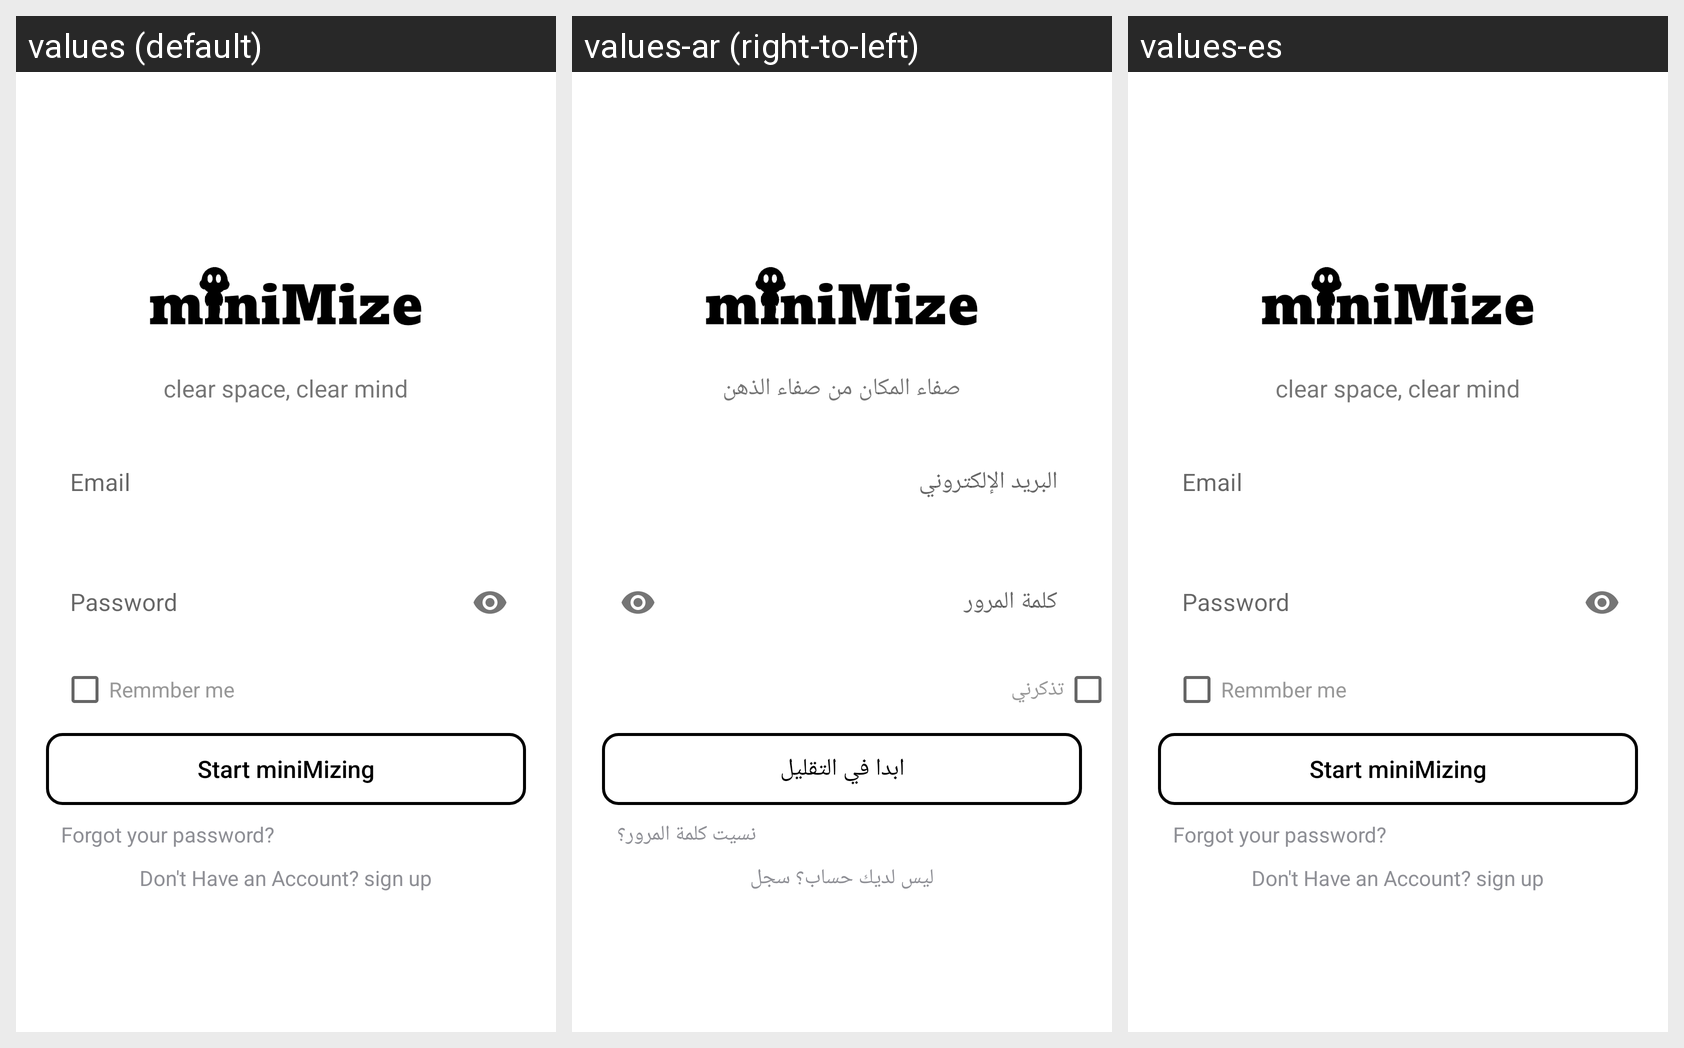

This grid shows one Android layout under several languages. Give, for every string resource on the screen, its name, the default text and each shown locale's text.
Android screen res/layout/fragment_log_in.xml rendered under 3 locales, left to right: values (default), values-ar (right-to-left), values-es. Device: Nexus 5 (rendered at 1080×1920; each locale shown at half size, 540×960, under a caption strip naming it); theme Theme.DeclutteringApp.
Strings drawn on this screen, with the default value and each locale's value (text and hints the layout hard-codes, and strings that could not be matched under every locale, appear in the picture but are not listed):

clear_space_clear_mind
  values: clear space, clear mind
  values-ar: صفاء المكان من صفاء الذهن
  values-es: clear space, clear mind  [not translated; the default value is used]

Rememberme
  values: Remmber me
  values-ar: تذكرني
  values-es: Remmber me  [not translated; the default value is used]

start_minimizing
  values: Start miniMizing
  values-ar: ابدا في التقليل
  values-es: Start miniMizing  [not translated; the default value is used]

forgot_your_password
  values: Forgot your password?
  values-ar: نسيت كلمة المرور؟
  values-es: Forgot your password?  [not translated; the default value is used]

don_t_have_an_account_sign_up
  values: Don't Have an Account? sign up
  values-ar: ليس لديك حساب؟ سجل
  values-es: Don't Have an Account? sign up  [not translated; the default value is used]
